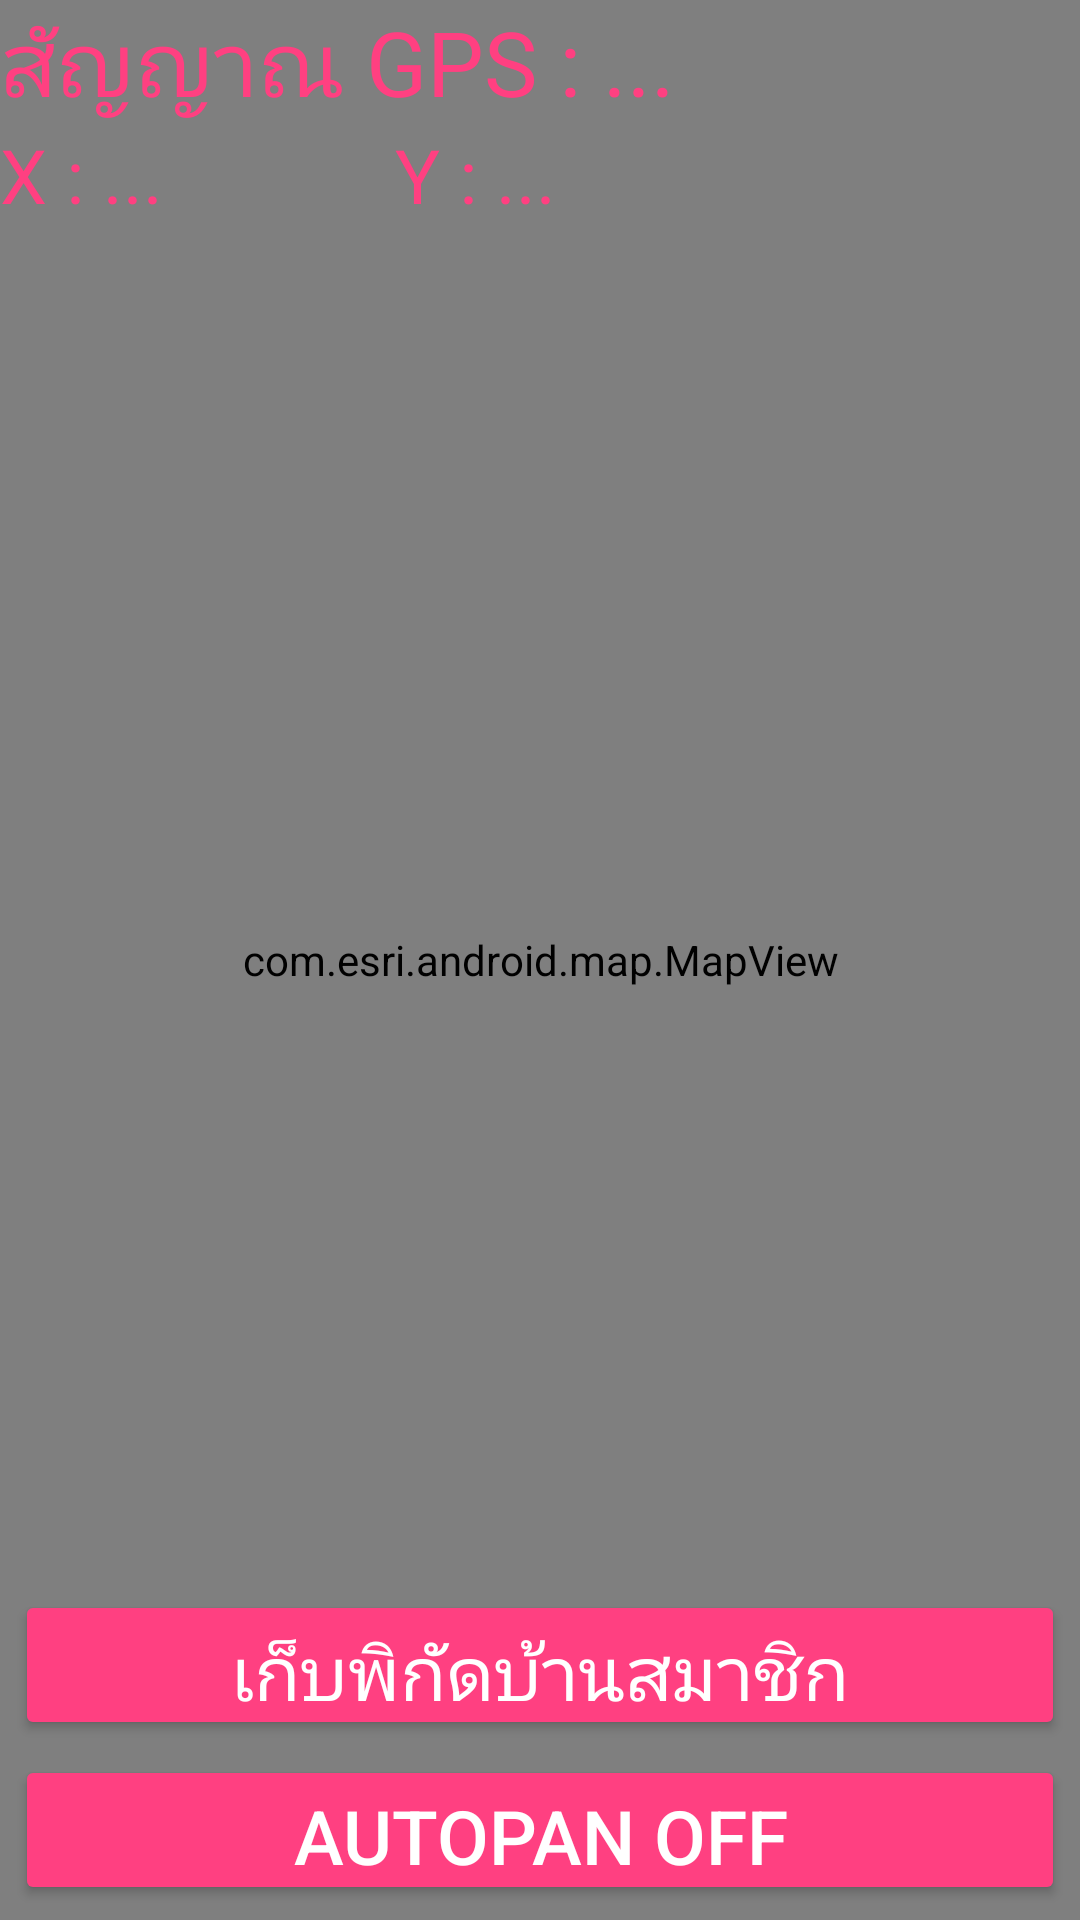

The Android layout XML behind this screen, and the referenced resources:
<!-- AndroidManifest.xml: application theme AppTheme -->
<!-- res/layout/activity_coordinate_house.xml -->
<?xml version="1.0" encoding="utf-8"?>
<androidx.constraintlayout.widget.ConstraintLayout xmlns:android="http://schemas.android.com/apk/res/android"
    xmlns:app="http://schemas.android.com/apk/res-auto"
    xmlns:tools="http://schemas.android.com/tools"
    android:layout_width="match_parent"
    android:layout_height="match_parent"
    tools:context="com.panelplus.pnpmember.activity.CoordinateHouseActivity">









    <com.esri.android.map.MapView
        android:id="@+id/map"
        android:layout_width="match_parent"
        android:layout_height="match_parent"
        initExtent="386420.25 1236863.87 877487.9 633612.67" />



    <LinearLayout
        android:layout_width="fill_parent"
        android:layout_height="fill_parent"
        android:gravity="bottom"
        android:orientation="horizontal"
        tools:ignore="MissingConstraints">

        <LinearLayout
            android:layout_width="wrap_content"
            android:layout_height="match_parent"
            android:layout_weight="1"
            android:gravity="bottom"
            android:orientation="vertical" >

            <TableRow
                android:id="@+id/TableRow01"
                android:layout_width="match_parent"
                android:layout_height="wrap_content"
                android:gravity="bottom" >

                <TextView
                    android:id="@+id/TextView02"
                    android:layout_width="wrap_content"
                    android:layout_height="wrap_content"
                    android:text="สัญญาณ GPS : "
                    android:textAppearance="?android:attr/textAppearanceLarge"
                    android:textColor="@color/colorAccent"
                    android:textSize="30dp" />

                <TextView
                    android:id="@+id/lbl_gps_accuracy"
                    android:layout_width="0dp"
                    android:layout_height="wrap_content"
                    android:layout_weight="1"
                    android:text="..."
                    android:textAppearance="?android:attr/textAppearanceLarge"
                    android:textColor="@color/colorAccent"
                    android:textSize="30dp" />
            </TableRow>

            <TableRow
                android:id="@+id/TableRow02"
                android:layout_width="match_parent"
                android:layout_height="wrap_content"
                android:gravity="bottom" >

                <TextView
                    android:id="@+id/TextView03"
                    android:layout_width="wrap_content"
                    android:layout_height="wrap_content"
                    android:text="X : "
                    android:textAppearance="?android:attr/textAppearanceLarge"
                    android:textColor="@color/colorAccent"
                    android:textSize="25dp" />

                <TextView
                    android:id="@+id/lbl_gpsX"
                    android:layout_width="0dp"
                    android:layout_height="wrap_content"
                    android:layout_weight="1"
                    android:text="..."
                    android:textAppearance="?android:attr/textAppearanceLarge"
                    android:textColor="@color/colorAccent"
                    android:textSize="25dp" />

                <TextView
                    android:id="@+id/TextView04"
                    android:layout_width="wrap_content"
                    android:layout_height="wrap_content"
                    android:text="Y : "
                    android:textAppearance="?android:attr/textAppearanceLarge"
                    android:textColor="@color/colorAccent"
                    android:textSize="25dp" />

                <TextView
                    android:id="@+id/lbl_gpsY"
                    android:layout_width="0dp"
                    android:layout_height="wrap_content"
                    android:layout_weight="2"
                    android:text="..."
                    android:textAppearance="?android:attr/textAppearanceLarge"
                    android:textColor="@color/colorAccent"
                    android:textSize="25dp" />
            </TableRow>

            <TableRow
                android:id="@+id/tableRow1"
                android:layout_width="match_parent"
                android:layout_height="0dp"
                android:layout_weight="1"
                android:gravity="bottom" >


            </TableRow>

            <TableRow
                android:id="@+id/tableRow2"
                android:layout_width="match_parent"
                android:layout_height="wrap_content"
                android:gravity="top" >

                <Button
                    android:id="@+id/btnsave"
                    style="@style/Widget.AppCompat.Button.Colored"
                    android:layout_width="match_parent"
                    android:layout_height="50dp"
                    android:layout_margin="5dp"
                    android:layout_weight="1"
                    android:text="เก็บพิกัดบ้านสมาชิก"
                    android:textSize="25dp" />
            </TableRow>

            <TableRow
                android:id="@+id/tableRow3"
                android:layout_width="match_parent"
                android:layout_height="wrap_content" >



                <ToggleButton
                    android:id="@+id/btnautopan"
                    style="@style/Widget.AppCompat.Button.Colored"
                    android:layout_width="match_parent"
                    android:layout_height="50dp"
                    android:layout_marginBottom="5dp"
                    android:layout_marginRight="5dp"
                    android:layout_marginLeft="5dp"
                    android:layout_weight="1"
                    android:textOff="AutoPan Off"
                    android:textOn="AutoPan On"
                    android:textSize="25dp" />

            </TableRow>

        </LinearLayout>

    </LinearLayout>
</androidx.constraintlayout.widget.ConstraintLayout>
<!-- resources referenced by this layout -->
<resources>
  <color name="colorAccent">#FF4081</color>
  <style name="AppTheme" parent="Theme.AppCompat.Light.DarkActionBar">
          
          <item name="colorPrimary">@color/colorPrimary</item>
          <item name="colorPrimaryDark">@color/colorPrimaryDark</item>
          <item name="colorAccent">@color/colorAccent</item>
      </style>
  <color name="colorPrimary">#3F51B5</color>
  <color name="colorPrimaryDark">#303F9F</color>
</resources>
